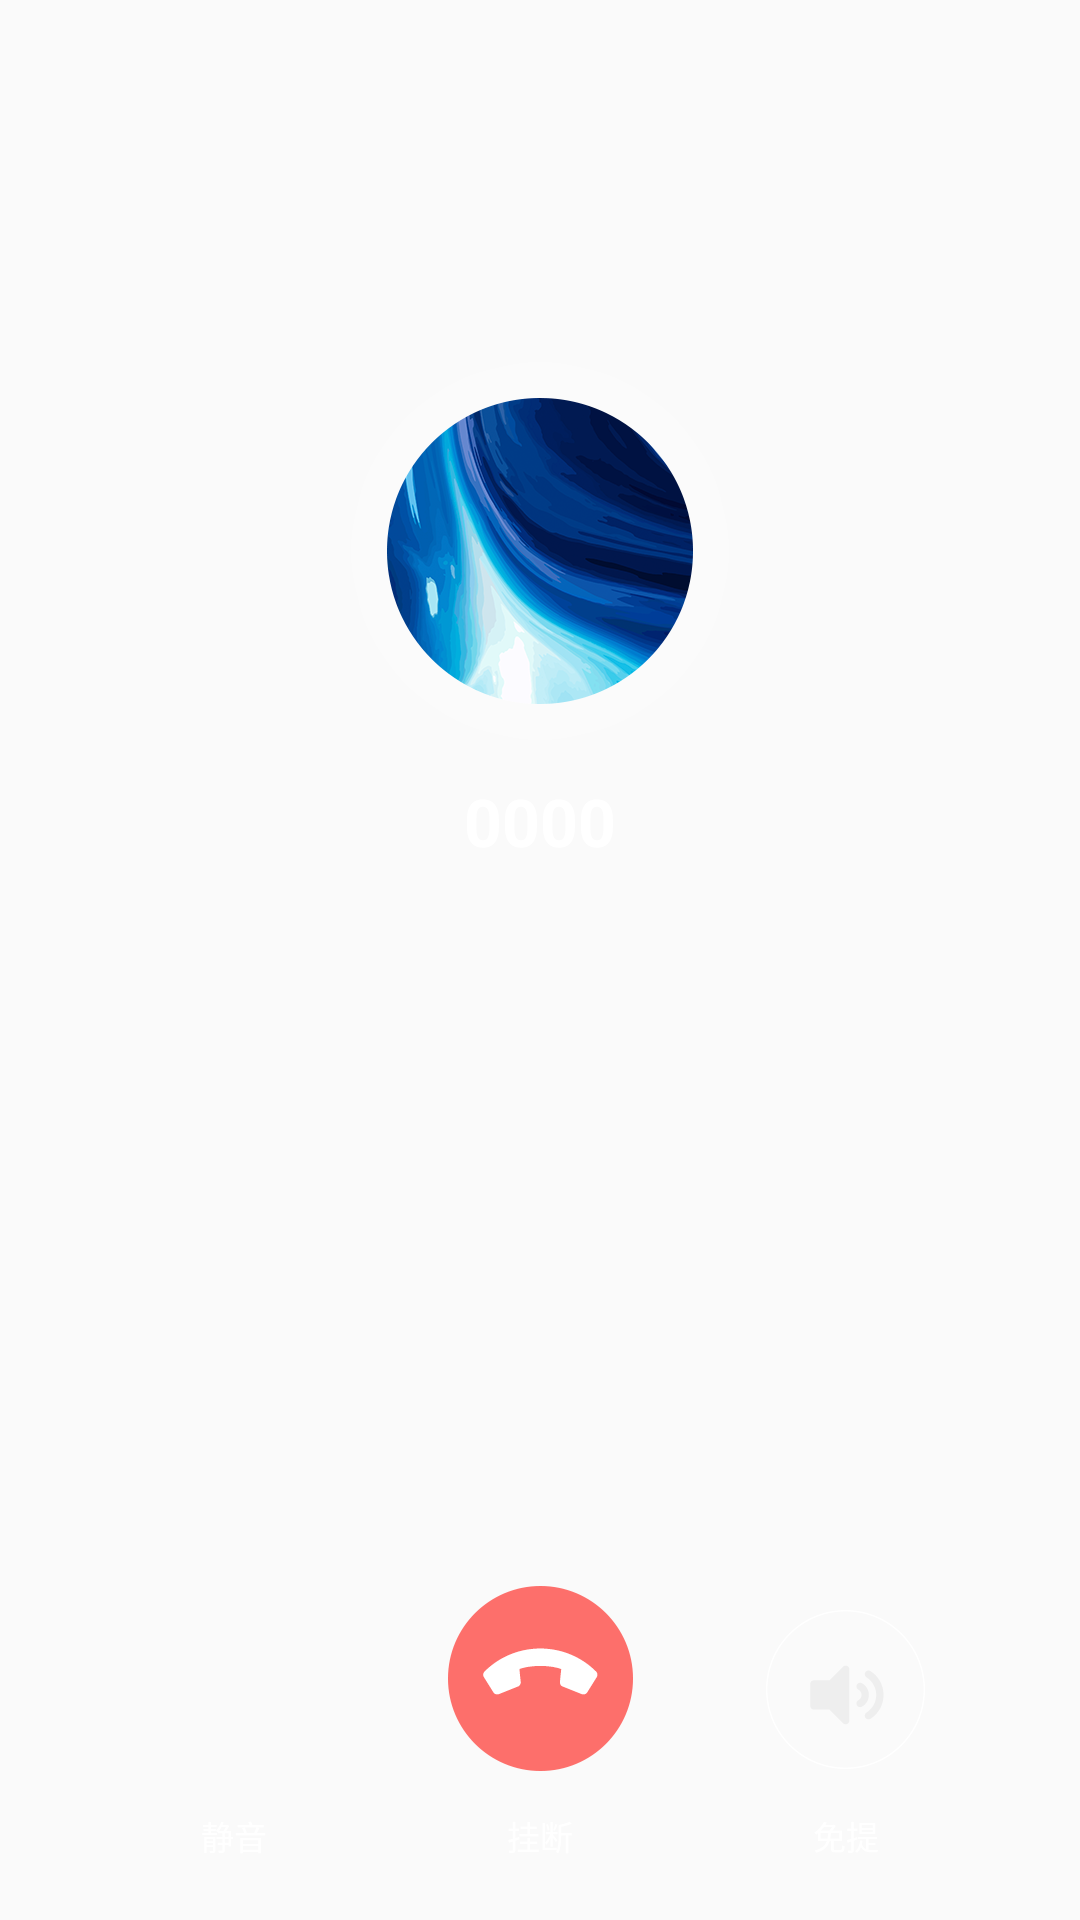

Layout XML and referenced resources for this Android screen:
<!-- AndroidManifest.xml: application theme Theme.ARCall -->
<!-- res/layout/layout_audio.xml -->
<?xml version="1.0" encoding="utf-8"?>
<FrameLayout
    android:layout_width="match_parent"
    android:layout_height="match_parent"
    xmlns:android="http://schemas.android.com/apk/res/android">
    <RelativeLayout
        android:id="@+id/rl_audio"
        android:layout_width="match_parent"
        android:layout_height="match_parent">

        <ImageView
            android:id="@+id/iv_user"
            android:layout_width="wrap_content"
            android:layout_centerHorizontal="true"
            android:src="@drawable/img_user_icon"
            android:layout_marginTop="120dp"
            android:layout_height="wrap_content">
        </ImageView>

        <TextView
            android:id="@+id/tv_remote_audio_user"
            android:layout_width="wrap_content"
            android:layout_centerHorizontal="true"
            android:textColor="#ffffff"
            android:textStyle="bold"
            android:textSize="22sp"
            android:layout_below="@+id/iv_user"
            android:layout_marginTop="12dp"
            android:layout_height="wrap_content"
            android:text="0000">

        </TextView>





    </RelativeLayout>

    <RelativeLayout
        android:layout_width="match_parent"
        android:layout_height="match_parent">



        <LinearLayout
            android:id="@+id/ll_audio_btns"
            android:layout_width="match_parent"
            android:layout_marginLeft="20dp"
            android:layout_marginRight="20dp"
            android:gravity="center_horizontal"
            android:layout_alignParentBottom="true"
            android:layout_centerHorizontal="true"
            android:layout_marginBottom="20dp"
            android:layout_height="wrap_content"
            android:orientation="horizontal">

            <Button
                android:id="@+id/btn_audio"
                android:layout_width="0dp"
                android:layout_weight="1"
                android:text="静音"
                android:textSize="11sp"
                android:textColor="@color/white"
                android:background="@null"
                android:drawablePadding="13dp"
                android:drawableTop="@drawable/selector_audio_manager"
                android:layout_height="wrap_content">
            </Button>
            <Button
                android:id="@+id/btn_hang_up"
                android:layout_width="wrap_content"
                android:layout_height="wrap_content"
                android:background="@null"
                android:text="挂断"
                android:textSize="11sp"
                android:textColor="@color/white"
                android:drawablePadding="13dp"
                android:drawableTop="@drawable/img_hang_up"></Button>

            <Button
                android:id="@+id/btn_speak"
                android:layout_width="0dp"
                android:layout_weight="1"
                android:text="免提"
                android:textSize="11sp"
                android:textColor="@color/white"
                android:drawablePadding="13dp"
                android:background="@null"
                android:drawableTop="@drawable/selector_voice"
                android:layout_height="wrap_content">

            </Button>

        </LinearLayout>
        <ImageButton
            android:id="@+id/btn_audio_small"
            android:layout_width="wrap_content"
            android:layout_height="wrap_content"
            android:padding="20dp"
            android:background="@null"
            android:visibility="invisible"
            android:src="@drawable/img_small"
            ></ImageButton>
    </RelativeLayout>

</FrameLayout>
<!-- resources referenced by this layout -->
<resources>
  <color name="white">#FFFFFFFF</color>
  <!-- drawable img_hang_up: png bitmap (drawable-xxhdpi, 5139 bytes) -->
  <!-- drawable img_small: png bitmap (drawable-xxhdpi, 1902 bytes) -->
  <!-- drawable img_user_icon: png bitmap (drawable-xxhdpi, 118997 bytes) -->
  <!-- drawable selector_voice (drawable) -->
  <selector xmlns:android="http://schemas.android.com/apk/res/android">
      <item android:state_selected="true" android:drawable="@drawable/img_voice_open">
  
      </item>
      <item android:state_selected="false" android:drawable="@drawable/img_voice_close">
      </item>
  </selector>
  <style name="Theme.ARCall" parent="Theme.AppCompat.Light.NoActionBar">
              
              <item name="colorPrimary">@color/colorPrimary</item>
              <item name="colorPrimaryDark">@color/colorPrimaryDark</item>
              <item name="colorAccent">@color/colorAccent</item>
      </style>
  <!-- drawable img_voice_open: png bitmap (drawable-xxhdpi, 7834 bytes) -->
  <!-- drawable img_voice_close: png bitmap (drawable-xxhdpi, 5650 bytes) -->
  <color name="colorPrimary">#40A3FC</color>
  <color name="colorPrimaryDark">#40A3FC</color>
  <color name="colorAccent">#40A3FC</color>
</resources>
